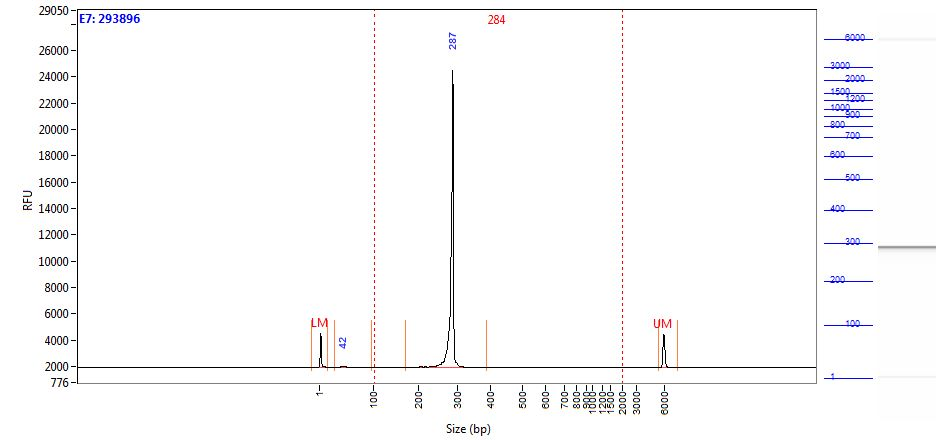

The file beside this chart, header and first rows:
Size (bp), Intensity
0.58, 2575
1.00, 2204
2.00, 1495
2.42, 822.8
2.84, 393.8
3.26, 193.4
3.68, 121.3
4.10, 111.3
4.52, 101.2
4.94, 98.14
5.36, 98.98
5.79, 99.10
6.21, 96.85
6.63, 91.47
7.05, 82.91
7.47, 71.91
7.89, 60.01
8.31, 49.07
8.73, 40.24
9.15, 33.53
9.57, 28.47
9.99, 24.76
10.41, 22.14
10.83, 21.15
11.25, 20.16
11.67, 18.63
12.09, 17.49
12.52, 16.44
12.94, 15.58
13.36, 15.15
13.78, 14.42
14.20, 12.82
14.62, 11.40
15.04, 11.23
15.46, 11.83
15.88, 12.17
16.30, 12.02
16.72, 11.89
17.14, 12.32
17.56, 12.63
17.98, 12.94
18.40, 13.19
18.82, 13.35
19.24, 13.82
19.67, 14.21
20.09, 14.09
20.51, 13.64
20.93, 13.17
21.35, 12.72
21.77, 12.24
22.19, 11.82
22.61, 11.64
23.03, 11.66
23.45, 11.62
23.87, 11.71
24.29, 12.00
24.71, 12.29
25.13, 13.09
25.55, 13.84
25.97, 14.65
... 1,938 more rows
